Run: headless pygame with SDL's dummy video driver; simulated clock (each Clock.tick advances the game by its frame time, no real sleeping); random seed 0; keys injected as events and as key.get_pressed() state; no mouse input.
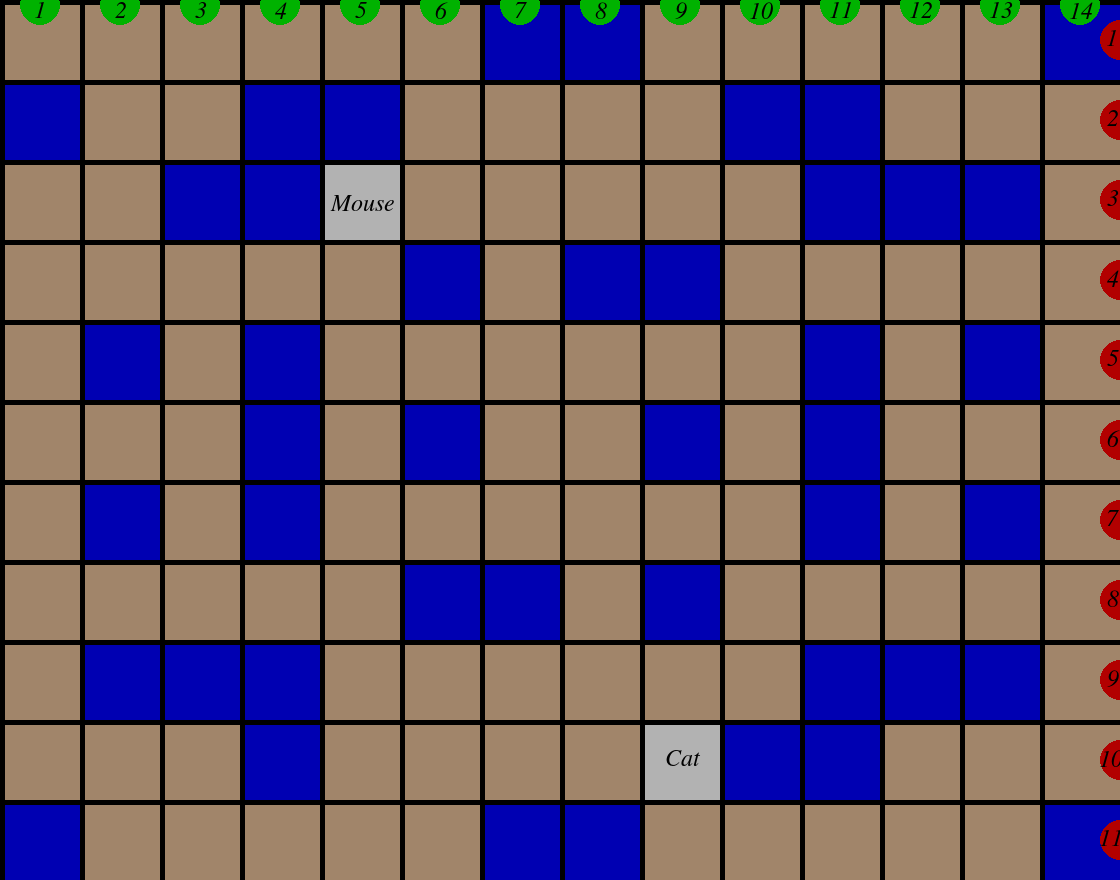
Frame 1 of 4 · flips 1–60 · no input
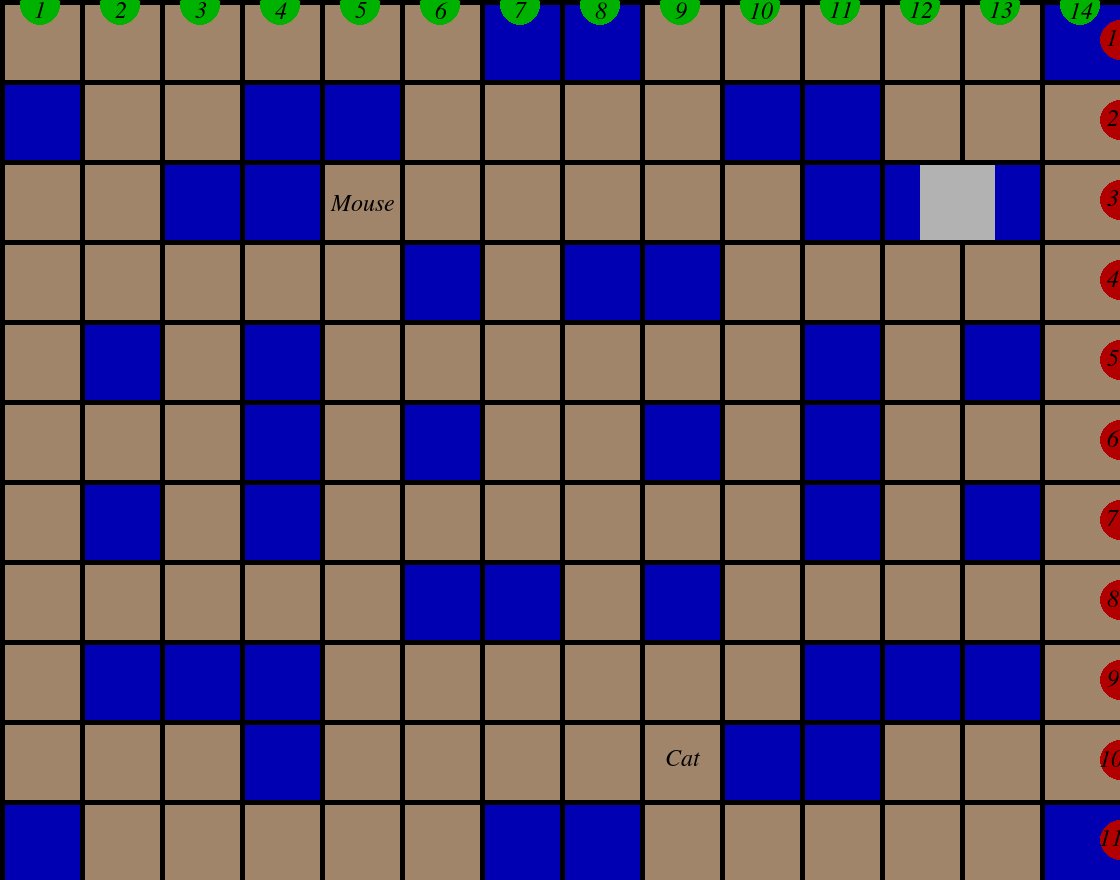
Frame 2 of 4 · flips 61–180 · tapped SPACE, RETURN · held RIGHT (→), D
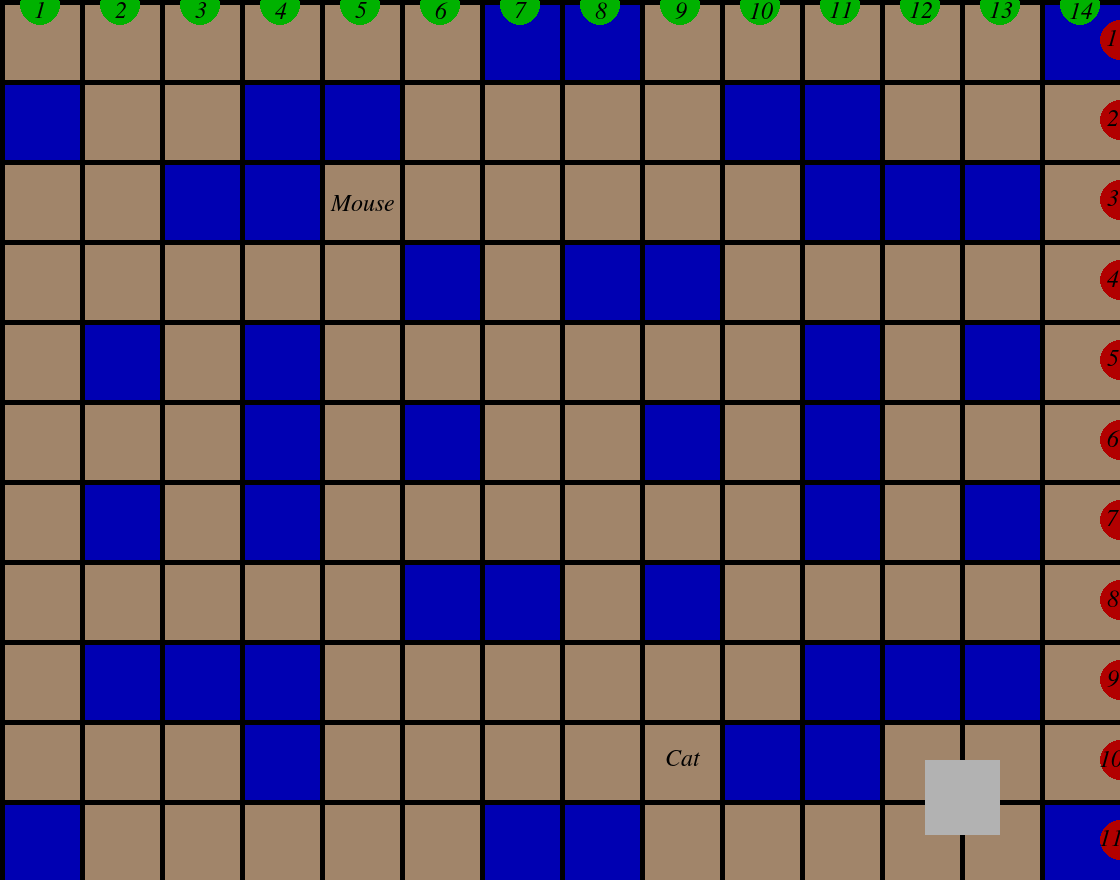
Frame 3 of 4 · flips 181–300 · held DOWN (↓), S
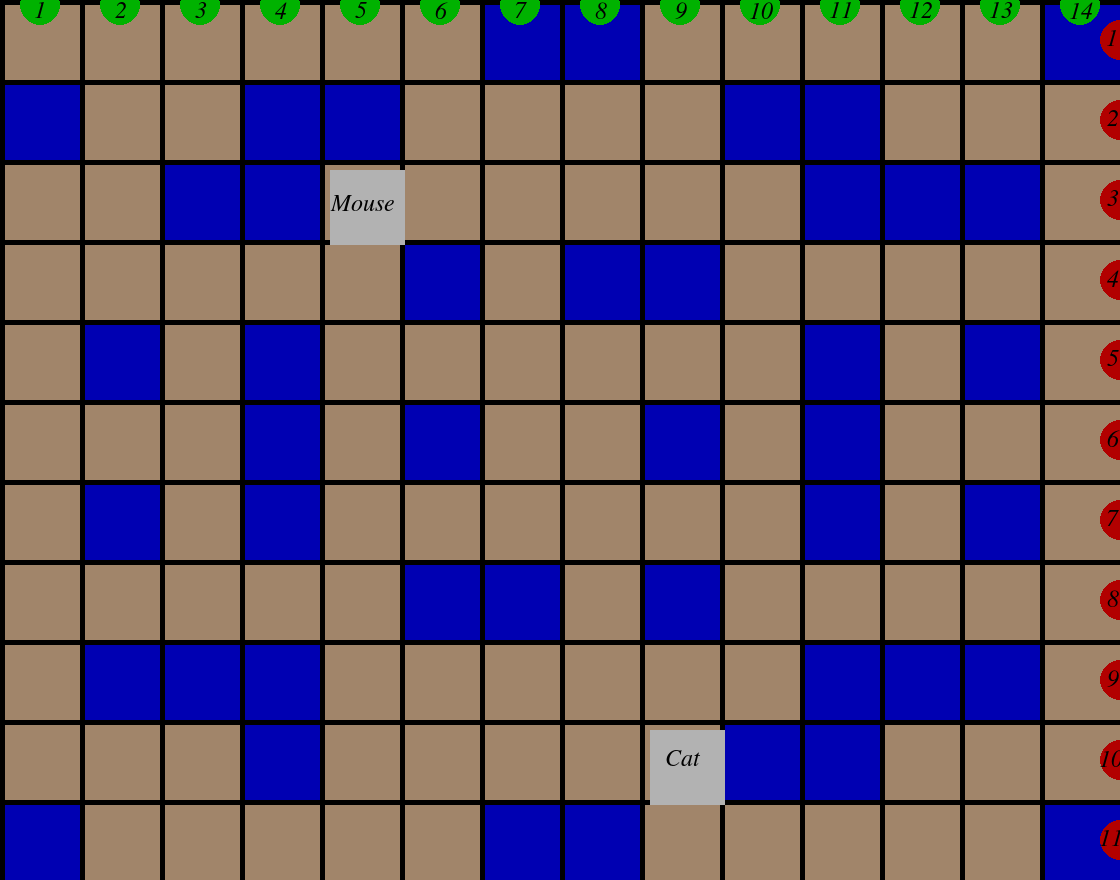
Frame 4 of 4 · flips 301–420 · held LEFT (←), A, UP (↑), W

The pygame program that drew these frames:

import pygame
import pygame.freetype

class Game(object):
    """this class handles the base game features"""
    def __init__(self):
        """initializes the class"""
        pygame.init()
        self.FONT = pygame.freetype.Font("/usr/share/fonts/opentype/urw-base35/NimbusRoman-Italic.otf", 24)

        self.game_objects = []

    def add_game_objects(self, *game_objects):
        """ activates add_game_object """
        for game_object in game_objects:
            self.add_game_object(game_object)

    def add_game_object(self, game_object):
        """appends game objects"""
        self.game_objects.append(game_object)

    def get_game_objects_with_attribute(self, attribute_name):
        """returns attributes with specific attributes"""
        return [game_object for game_object in self.game_objects if hasattr(game_object, attribute_name)]

    def draw(self):
        """used to store things that need to be drawn"""
        drawables = self.get_game_objects_with_attribute("draw")
        for drawable in drawables:
            drawable.draw()

    def handle_movement(self):
        """used to store things that need to move"""
        movables = self.get_game_objects_with_attribute("handle_movement")
        for movable in movables:
            movable.handle_movement()

    def handle_collisions(self):
        """used to store things that need to collide"""
        collidables = self.get_game_objects_with_attribute("handle_collisions")
        for collidable in collidables:
            collidable.handle_collisions(collidables)

    def play(self):
        """main game loop"""
        run = True
        while run:
            pygame.time.delay(15)

            """stops the program when you hit the X button"""
            for event in pygame.event.get():
                if event.type == pygame.QUIT:
                    run = False
            self.draw()
            self.handle_movement()
            self.handle_collisions()
            pygame.display.update()

        pygame.quit()

class ScoreIndicator(object):
    """this creates the individual numbers and circles on the sides"""
    def __init__(self, score_indicators, label, position, color, label_locations, screen):
        """initializes the class"""
        self.color = color
        self.position = position
        self.score_indicators = score_indicators
        self.label = label
        self.label_location = label_locations
        self.win = screen.win

    def draw(self):
        """draws the circles"""
        pygame.draw.circle(self.win, self.color, self.position, 20, 20)
        self.score_indicators.GAME_FONT.render_to(self.win, self.label_location, self.label, Color.BLACK)

class ScoreIndicators(object):
    """creates the tools to make the numbers and circles on the sides"""
    def __init__(self, game, screen):
        """initializes the class"""
        self.GAME_FONT = game.FONT
        self.children = []
        self.screen = screen

    def add_top(self, label):
        """tools for the top circles and numbers"""
        position_x = int(label) * Board.GRID_HEIGHT - Board.GRID_HEIGHT/2
        label_location_x = position_x - 5 * len(label)
        self.children.append(ScoreIndicator(self, label, (position_x, 5), Color.GREEN, (label_location_x, 2), self.screen))

    def add_side(self, label):
        """tools for the side circles and numbers"""
        position_y = int(label) * Board.GRID_WIDTH - Board.GRID_WIDTH/2
        label_location_x = 1114-7*len(label)
        self.children.append(ScoreIndicator(self, label, (1120, position_y), Color.RED, (label_location_x, position_y-10), self.screen))

    def draw(self):
        """draws them"""
        for child in self.children:
            child.draw()

class Screen(object):
    "creates the window that the game is played in"
    def __init__(self):
        """initializes the game window"""
        self.win = pygame.display.set_mode((Screen.WIDTH, Screen.HEIGHT))
        pygame.display.set_caption("Cat and Mouse")
    """stores screen size"""
    WIDTH = 1120
    HEIGHT = 880

class Player(object):
    """stores player size and speed"""
    WIDTH = 75
    HEIGHT = 75
    VELOCITY = 5

class Color(object):
    """several colors for use later"""
    WHITE = (178, 178, 178)
    BLACK = (0, 0, 0)
    BLUE = (0, 0, 178)
    RED = (178, 0, 0)
    GREEN = (0, 178, 0)
    BACKGROUND = (161, 133, 106)

class Mouse(object):
    """mouse player functions"""
    WIDTH = Player.WIDTH
    HEIGHT = Player.HEIGHT
    STARTING_GRID_POSITION_X = 5
    STARTING_GRID_POSITION_Y = 3
    def __init__(self, screen, game):
        """initializes the mouse"""
        self.x = (Screen.WIDTH/Board.COLUMNS*(Mouse.STARTING_GRID_POSITION_X-1)) + Board.LINE_WIDTH
        self.y = (Screen.HEIGHT/Board.ROWS*(Mouse.STARTING_GRID_POSITION_Y-1)) + Board.LINE_WIDTH
        self.speed = Player.VELOCITY
        self.is_dead = False
        self.win = screen.win
        self.start_x = self.STARTING_GRID_POSITION_X*66
        self.start_y = self.STARTING_GRID_POSITION_Y*65
        self.FONT = game.FONT
    def handle_movement(self):
        """handles Mouse's movement"""

        keys = pygame.key.get_pressed()
        if keys[pygame.K_a]:
            self.x -= self.speed
        if keys[pygame.K_d]:
            self.x += self.speed
        if keys[pygame.K_w]:
            self.y -= self.speed
        if keys[pygame.K_s]:
            self.y += self.speed

    def handle_collisions(self, collidables):
        """makes the mouse "die" if it tuches the cat"""
        for collidable in collidables:
            if collidable is self:
                continue
            if self.x >= collidable.x and self.x <= collidable.x + Player.WIDTH and self.y >= collidable.y and self.y <= collidable.y + Player.HEIGHT:
                self.is_dead = True

            if self.is_dead:
                keys = pygame.key.get_pressed()
                if keys[pygame.K_r]:
                    self.is_dead = False
                    self.speed = Player.VELOCITY
                else:
                    self.speed = 0

    def draw(self):
        """draws the mouse"""
        pygame.draw.rect(self.win, Color.WHITE, (self.x, self.y, Mouse.WIDTH, Mouse.HEIGHT))
        self.draw_start_position()

    def draw_start_position(self):
        """this adds the text "mouse" to indicate where the mouse is supposed to start"""
        self.FONT.render_to(self.win, (self.start_x, self.start_y), "Mouse", (0, 0, 0))

class Cat(object):
    """cat player functions"""
    WIDTH = Player.WIDTH
    HEIGHT = Player.HEIGHT
    STARTING_GRID_POSITION_X = 9
    STARTING_GRID_POSITION_Y = 10
    def __init__(self, screen, game):
        """initializes the cat"""
        self.x = (Screen.WIDTH/Board.COLUMNS*(Cat.STARTING_GRID_POSITION_X-1)) + Board.LINE_WIDTH
        self.y = (Screen.HEIGHT/Board.ROWS*(Cat.STARTING_GRID_POSITION_Y-1)) + Board.LINE_WIDTH
        self.speed = Player.VELOCITY
        self.win = screen.win
        self.FONT = game.FONT

    def handle_movement(self):
        """handles movement"""
        keys = pygame.key.get_pressed()
        if keys[pygame.K_LEFT]:
            self.x -= self.speed
        if keys[pygame.K_RIGHT]:
            self.x += self.speed
        if keys[pygame.K_UP]:
            self.y -= self.speed
        if keys[pygame.K_DOWN]:
            self.y += self.speed

    def handle_collisions(self, collidables):
        """triggers the mouse's "death" when it tuches the cat, somehow"""
        pass

    def draw(self):
        """draws the cat"""
        pygame.draw.rect(self.win, Color.WHITE, (self.x, self.y, Cat.WIDTH, Cat.HEIGHT))
        self.draw_start_position()

    def get_location(self):
        """returns Cat's x and y"""
        return (self.x, self.y)

    def draw_start_position(self):
        """this adds the text "cat" to indicate where the cat is supposed to start"""
        self.FONT.render_to(self.win, ((self.STARTING_GRID_POSITION_X*74), (self.STARTING_GRID_POSITION_Y*75)), "Cat", (0, 0, 0))

class Board(object):
    """creates the game area"""
    LINE_WIDTH = 5
    COLUMNS = 14
    ROWS = 11
    GRID_HEIGHT = int(Screen.HEIGHT/ROWS)
    GRID_WIDTH = int(Screen.WIDTH/COLUMNS)
    def __init__(self, screen):
        """initializes the game area"""
        self.win = screen.win

    def draw(self):
        """draws the game board"""
        pygame.draw.rect(self.win, Color.BACKGROUND, (0, 0, Board.GRID_WIDTH*Board.COLUMNS, Board.GRID_HEIGHT*Board.ROWS))
        self.draw_vertical_lines(Board.COLUMNS+1)
        self.draw_horizontal_lines(Board.ROWS+1)

    def draw_horizontal_lines(self, num):
        """tells the draw function what part to draw"""
        for i in range(num):
            pygame.draw.rect(self.win, Color.BLACK, (0, Board.GRID_HEIGHT*i, Screen.WIDTH, Board.LINE_WIDTH))

    def draw_vertical_lines(self, num):
        """tells the draw function what part to draw"""
        for i in range(num):
            pygame.draw.rect(self.win, Color.BLACK, (Board.GRID_WIDTH * i, 0, Board.LINE_WIDTH, Screen.HEIGHT))

class Wall(object):
    """everything to do with the walls"""

    def __init__(self, x, y, screen):
        """initalizes the walls"""
        self.win = screen.win
        self.x = x
        self.y = y

    def draw(self):
        """draws the walls"""
        width = Board.GRID_WIDTH - Board.LINE_WIDTH
        height = Board.GRID_HEIGHT - Board.LINE_WIDTH
        pygame.draw.rect(self.win, Color.BLUE, (Board.GRID_WIDTH*self.x + Board.LINE_WIDTH, Board.GRID_HEIGHT*self.y + Board.LINE_WIDTH, width, height))

game = Game()

class Setup(object):
    """primarily stores information"""
    @staticmethod
    def __init__(self, screen):
        """initalizes the setup"""
        pass

    def game_setup():
        """this is the "main setup" """
        screen = Screen()
        cat = Cat(screen, game)
        mouse = Mouse(screen, game)
        board = Board(screen)
        score_indicators = ScoreIndicators(game, screen)

        wall_location = [
            (0, 1), (6, 0), (7, 0), (13, 0),
            (3, 1), (4, 1), (9, 1), (10, 1),
            (2, 2), (3, 2), (10, 2), (11, 2), (12, 2),
            (5, 3), (7, 3), (8, 3),
            (1, 4), (3, 4), (10, 4), (12, 4),
            (3, 5), (5, 5), (8, 5), (10, 5),
            (1, 6), (3, 6), (10, 6), (12, 6),
            (5, 7), (6, 7), (8, 7),
            (1, 8), (2, 8), (3, 8), (10, 8), (11, 8), (12, 8),
            (3, 9), (9, 9), (10, 9),
            (0, 10), (6, 10), (7, 10), (13, 10)
        ]
        game.add_game_objects(board)
        for x, y in wall_location:
            game.add_game_object(Wall(x, y, screen))
        game.add_game_objects(score_indicators, cat, mouse)

        for column in range(Board.COLUMNS):
            score_indicators.add_top(str(column + 1))

        for row in range(Board.ROWS):
            score_indicators.add_side(str(row + 1))

Setup.game_setup()

game.play()
